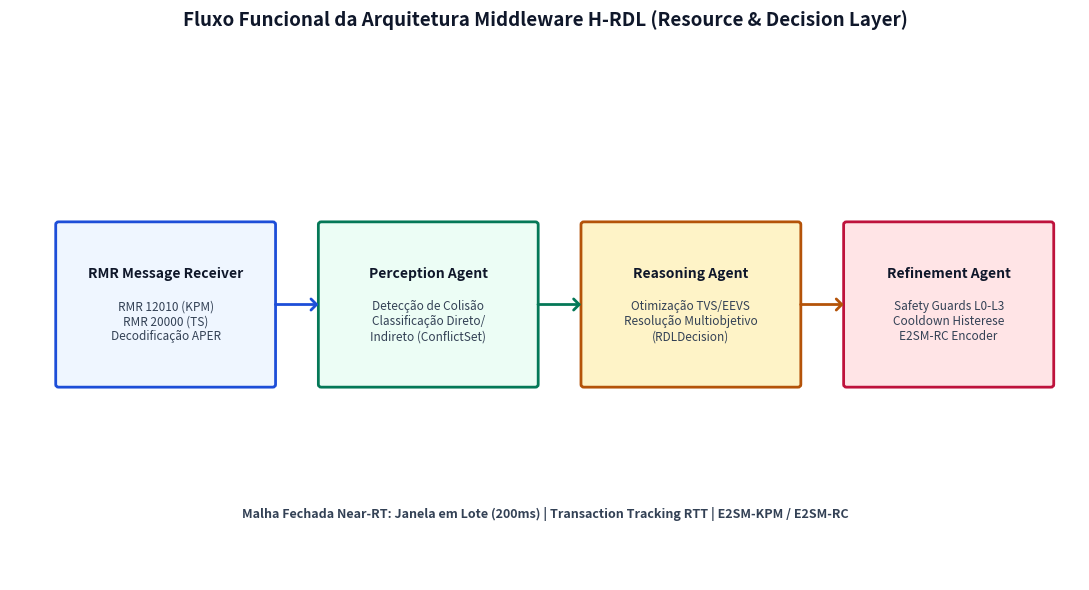

Recreate this plot in Python.
#!/usr/bin/env python3
"""
Script de Geração do Diagrama de Fluxo Arquitetural do H-RDL.
Gera a figura pura de arquitetura de sistema docs/figures/01_arquitetura_e_modelagem/fig_fluxo_funcional_arquitetura_rdl.png.
"""

import os
import matplotlib.pyplot as plt
import matplotlib.patches as patches

BG_COLOR = '#FFFFFF'
BOX_BG = '#F8FAFC'
BOX_BORDER = '#1E3A8A'
TEXT_COLOR = '#0F172A'
SUBTEXT_COLOR = '#334155'
ACCENT_BLUE = '#1D4ED8'
ACCENT_GREEN = '#047857'
ACCENT_AMBER = '#B45309'
ACCENT_PURPLE = '#7E22CE'
ACCENT_ROSE = '#BE123C'

OUTPUT_DIR = os.path.join("docs", "figures", "01_arquitetura_e_modelagem")
os.makedirs(OUTPUT_DIR, exist_ok=True)

def generate_architectural_flow_fig():
    fig, ax = plt.subplots(figsize=(11, 6), facecolor=BG_COLOR)
    ax.set_facecolor(BG_COLOR)
    ax.set_xlim(0, 11)
    ax.set_ylim(0, 6)
    ax.axis('off')

    plt.title("Fluxo Funcional da Arquitetura Middleware H-RDL (Resource & Decision Layer)", 
              fontsize=13.5, fontweight='bold', color=TEXT_COLOR, pad=15)

    # 1. RMR / E2 Receiver
    rect1 = patches.FancyBboxPatch((0.5, 2.2), 2.2, 1.8, boxstyle="round,pad=0.03", facecolor='#EFF6FF', edgecolor=ACCENT_BLUE, lw=2)
    ax.add_patch(rect1)
    ax.text(1.6, 3.4, "RMR Message Receiver", ha='center', fontweight='bold', fontsize=10, color=TEXT_COLOR)
    ax.text(1.6, 2.7, "RMR 12010 (KPM)\nRMR 20000 (TS)\nDecodificação APER", ha='center', fontsize=8.5, color=SUBTEXT_COLOR)

    # 2. Perception Agent
    rect2 = patches.FancyBboxPatch((3.2, 2.2), 2.2, 1.8, boxstyle="round,pad=0.03", facecolor='#ECFDF5', edgecolor=ACCENT_GREEN, lw=2)
    ax.add_patch(rect2)
    ax.text(4.3, 3.4, "Perception Agent", ha='center', fontweight='bold', fontsize=10, color=TEXT_COLOR)
    ax.text(4.3, 2.7, "Detecção de Colisão\nClassificação Direto/\nIndireto (ConflictSet)", ha='center', fontsize=8.5, color=SUBTEXT_COLOR)

    # 3. Reasoning Agent
    rect3 = patches.FancyBboxPatch((5.9, 2.2), 2.2, 1.8, boxstyle="round,pad=0.03", facecolor='#FEF3C7', edgecolor=ACCENT_AMBER, lw=2)
    ax.add_patch(rect3)
    ax.text(7.0, 3.4, "Reasoning Agent", ha='center', fontweight='bold', fontsize=10, color=TEXT_COLOR)
    ax.text(7.0, 2.7, "Otimização TVS/EEVS\nResolução Multiobjetivo\n(RDLDecision)", ha='center', fontsize=8.5, color=SUBTEXT_COLOR)

    # 4. Refinement Agent
    rect4 = patches.FancyBboxPatch((8.6, 2.2), 2.1, 1.8, boxstyle="round,pad=0.03", facecolor='#FFE4E6', edgecolor=ACCENT_ROSE, lw=2)
    ax.add_patch(rect4)
    ax.text(9.65, 3.4, "Refinement Agent", ha='center', fontweight='bold', fontsize=10, color=TEXT_COLOR)
    ax.text(9.65, 2.7, "Safety Guards L0-L3\nCooldown Histerese\nE2SM-RC Encoder", ha='center', fontsize=8.5, color=SUBTEXT_COLOR)

    # Setas de fluxo
    ax.annotate("", xy=(3.2, 3.1), xytext=(2.7, 3.1), arrowprops=dict(arrowstyle="->,head_width=0.4", lw=2, color=ACCENT_BLUE))
    ax.annotate("", xy=(5.9, 3.1), xytext=(5.4, 3.1), arrowprops=dict(arrowstyle="->,head_width=0.4", lw=2, color=ACCENT_GREEN))
    ax.annotate("", xy=(8.6, 3.1), xytext=(8.1, 3.1), arrowprops=dict(arrowstyle="->,head_width=0.4", lw=2, color=ACCENT_AMBER))

    # Detalhe de Malha Fechada
    ax.text(5.5, 0.7, "Malha Fechada Near-RT: Janela em Lote (200ms) | Transaction Tracking RTT | E2SM-KPM / E2SM-RC", 
            ha='center', fontsize=9, fontweight='bold', color=SUBTEXT_COLOR)

    plt.tight_layout()
    plt.savefig(os.path.join(OUTPUT_DIR, "fig_fluxo_funcional_arquitetura_rdl.png"), dpi=300, facecolor=BG_COLOR)
    plt.close()

if __name__ == "__main__":
    generate_architectural_flow_fig()
    print("[OK] Figura funcional da arquitetura H-RDL salva com sucesso!")
